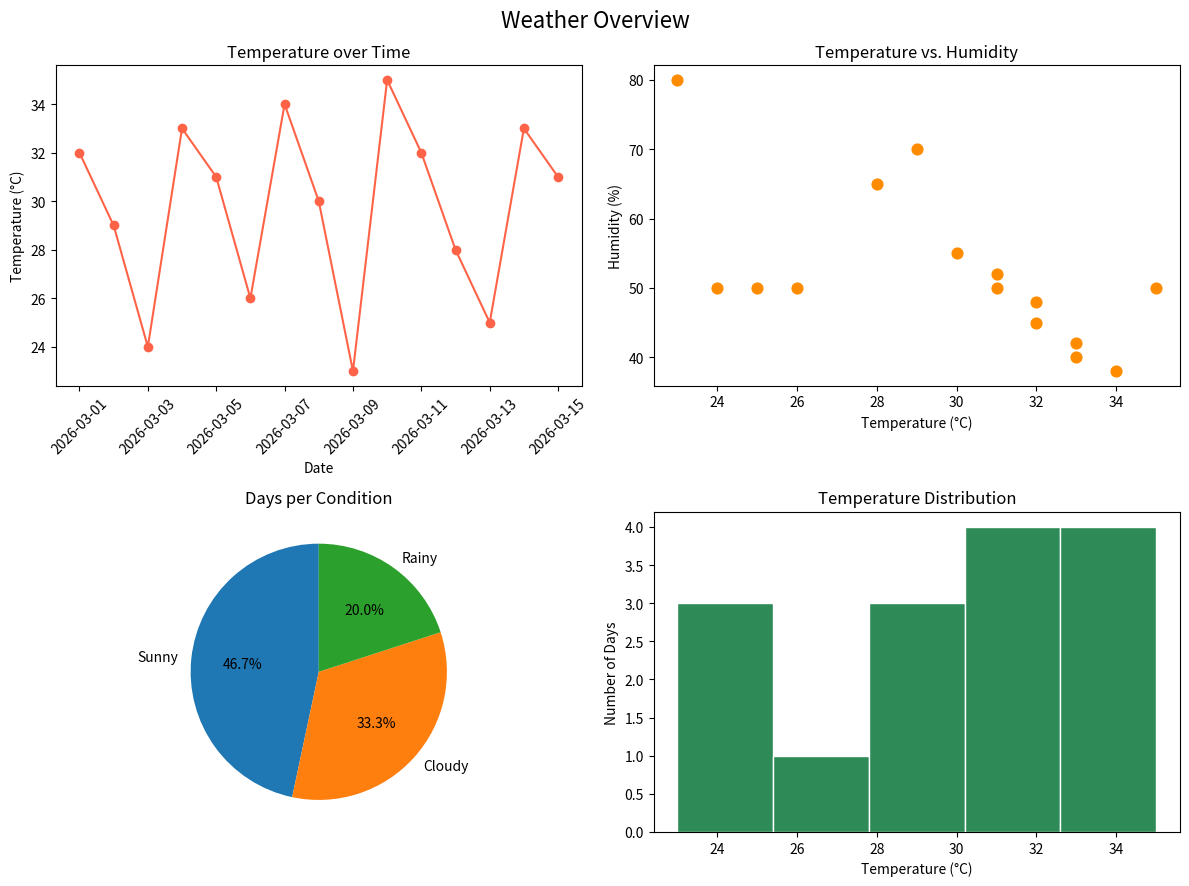

The matplotlib source for this figure:
import pandas as pd
import matplotlib.pyplot as plt

dates = [f"2026-03-{d:02d}" for d in range(1, 16)]
raw = pd.DataFrame({
    "Date": dates,
    "City": [" islamabad", "ISLAMABAD ", "Islamabad"] * 5,
    "Temperature": ["32C", "29C", "24C", "33C", "31C", "26C", "34C", "30C",
                    "23C", "35C", "32C", "28C", "25C", "33C", "31C"],
    "Humidity": [45, 70, None, 40, 50, None, 38, 55, 80, None, 48, 65, None, 42, 52],
    "Condition": ["sunny", " Rainy", "CLOUDY ", "Sunny", "SUNNY", "cloudy", "Sunny",
                  " sunny", "rainy", "Sunny ", "Cloudy", "CLOUDY", "RAINY", "sunny",
                  "Cloudy "],
})

# add one duplicated row
df = pd.concat([raw, raw.iloc[[4]]], ignore_index=True)
print("Raw rows:", len(df))

# (a) cleaning
df["City"] = df["City"].str.strip().str.title()
df["Condition"] = df["Condition"].str.strip().str.title()
df["Temperature"] = df["Temperature"].str.replace("C", "", regex=False).astype(float)
df["Date"] = pd.to_datetime(df["Date"])
df = df.drop_duplicates()
print("Rows after dropping duplicates:", len(df))

median_h = df["Humidity"].median()
df["Humidity"] = df["Humidity"].fillna(median_h)
print("Missing Humidity filled with median:", median_h)

# (b) one-hot encoding
encoded = pd.get_dummies(df, columns=["Condition"], dtype=int)
print(encoded.filter(like="Condition_").head())

# (d) correlation
corr = df["Temperature"].corr(df["Humidity"])
print("Correlation (Temperature, Humidity):", round(corr, 2))

counts = df["Condition"].value_counts()
print("Condition counts:")
print(counts)

# (c, e, f) 2x2 dashboard
fig, axes = plt.subplots(2, 2, figsize=(12, 9))

axes[0, 0].plot(df["Date"], df["Temperature"], marker="o", color="tomato")
axes[0, 0].set_title("Temperature over Time")
axes[0, 0].set_xlabel("Date")
axes[0, 0].set_ylabel("Temperature (°C)")
axes[0, 0].tick_params(axis="x", rotation=45)

axes[0, 1].scatter(df["Temperature"], df["Humidity"], color="darkorange", s=60)
axes[0, 1].set_title("Temperature vs. Humidity")
axes[0, 1].set_xlabel("Temperature (°C)")
axes[0, 1].set_ylabel("Humidity (%)")

axes[1, 0].pie(counts.values, labels=counts.index, autopct="%1.1f%%", startangle=90)
axes[1, 0].set_title("Days per Condition")

axes[1, 1].hist(df["Temperature"], bins=5, color="seagreen", edgecolor="white")
axes[1, 1].set_title("Temperature Distribution")
axes[1, 1].set_xlabel("Temperature (°C)")
axes[1, 1].set_ylabel("Number of Days")

fig.suptitle("Weather Overview", fontsize=16)
plt.tight_layout()
plt.savefig("weather_dashboard.png")
plt.show()
print("Saved weather_dashboard.png")
